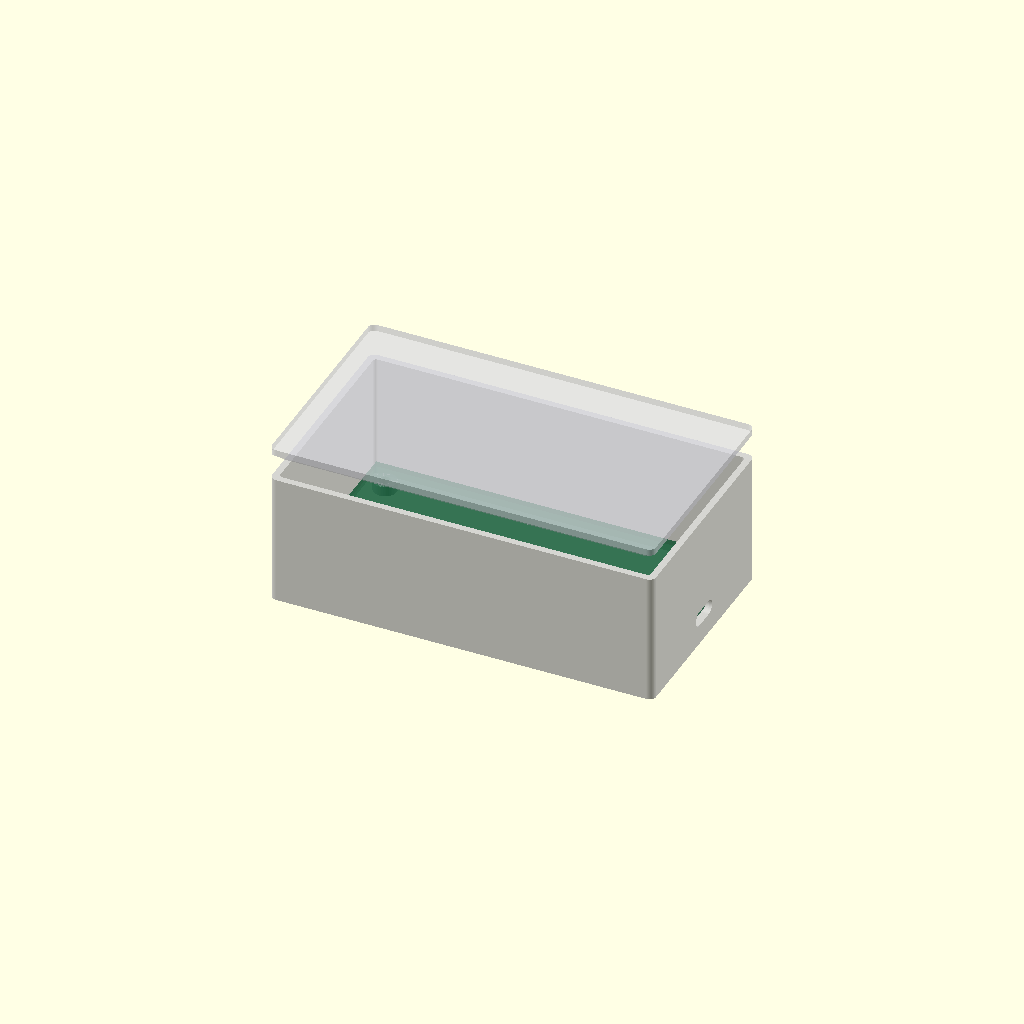
Cell 1 — every parameter at its default value.
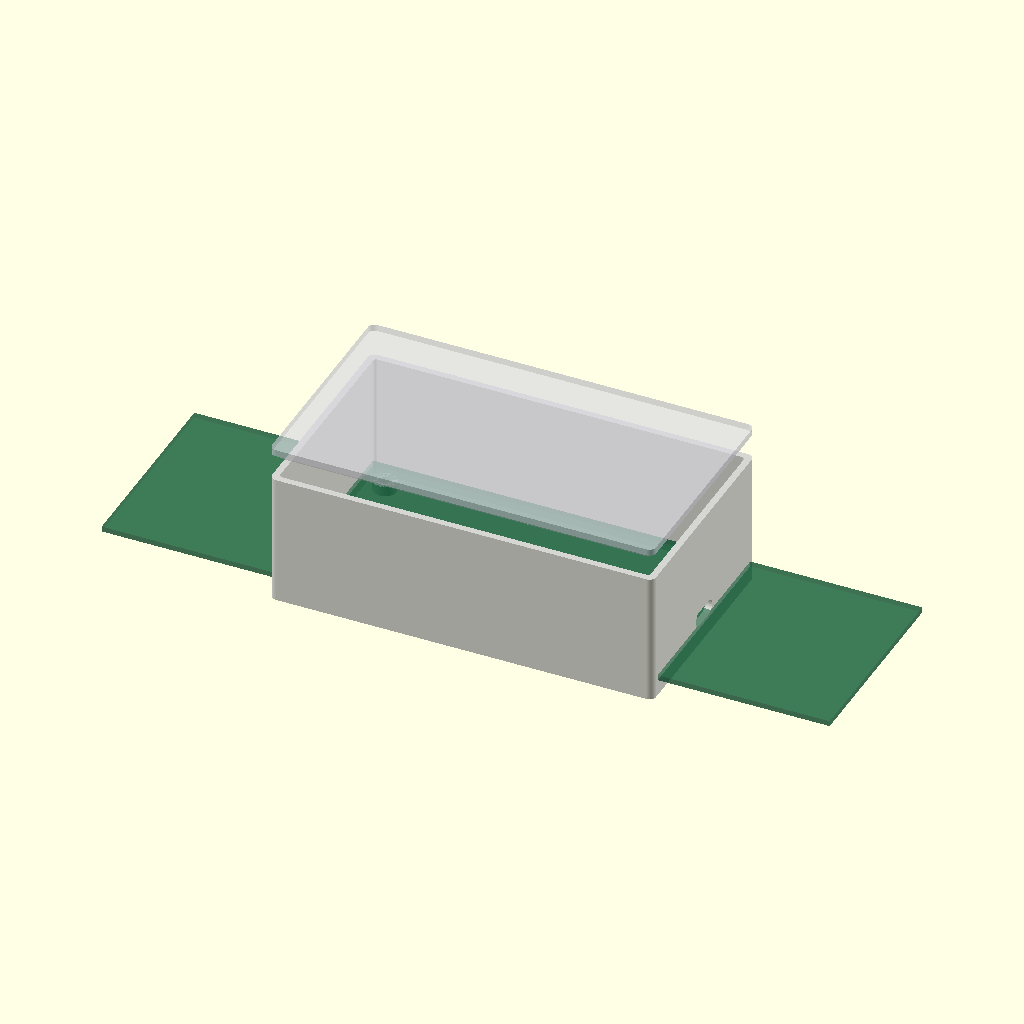
Cell 2: board_x = 220 (everything else at default).
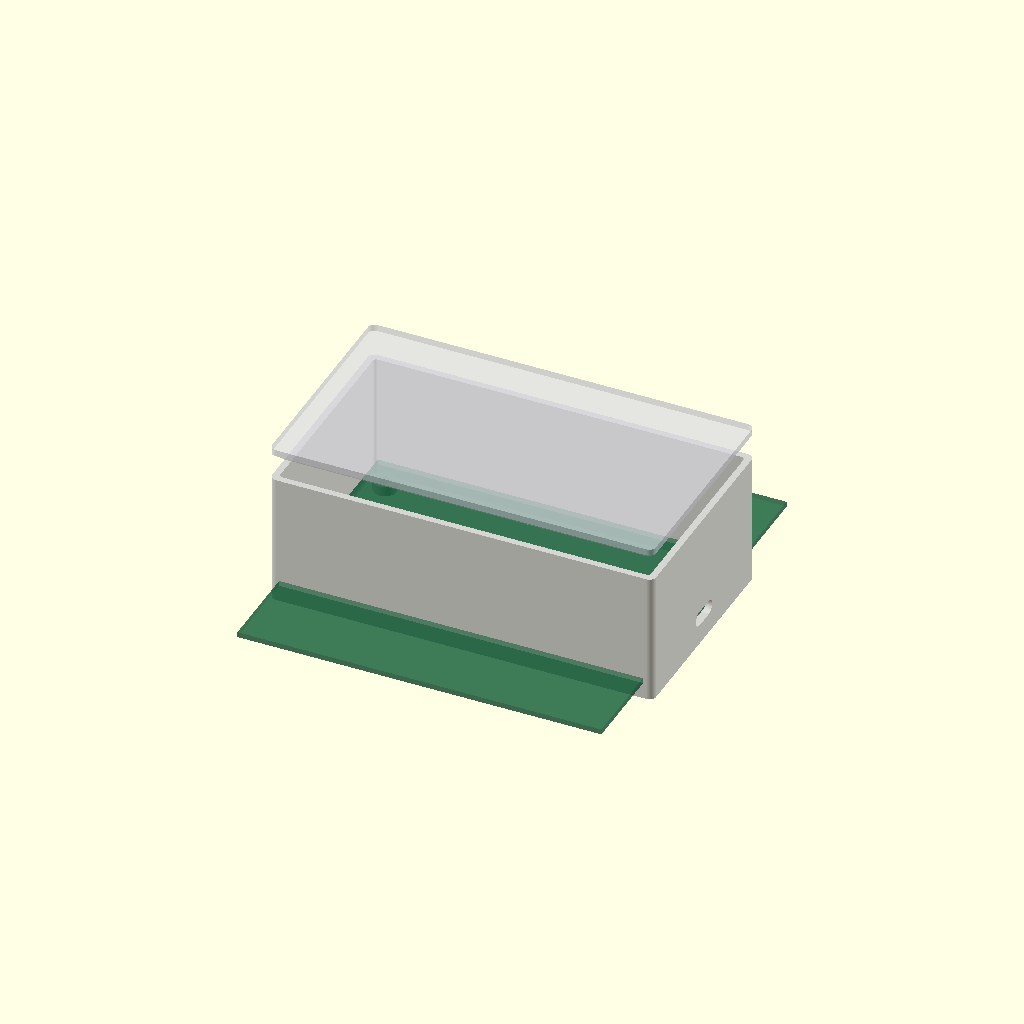
Cell 3: board_y = 120 (everything else at default).
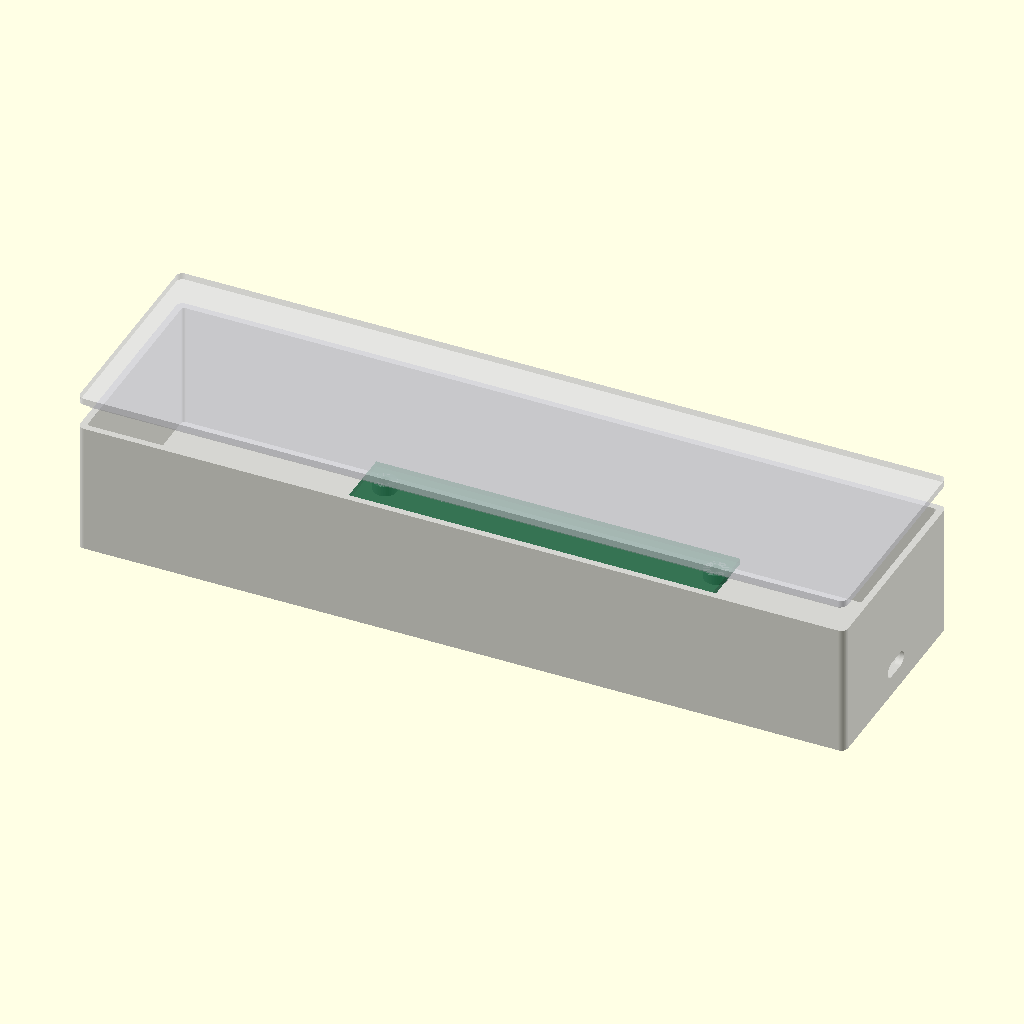
Cell 4: outer_x = 232 (everything else at default).
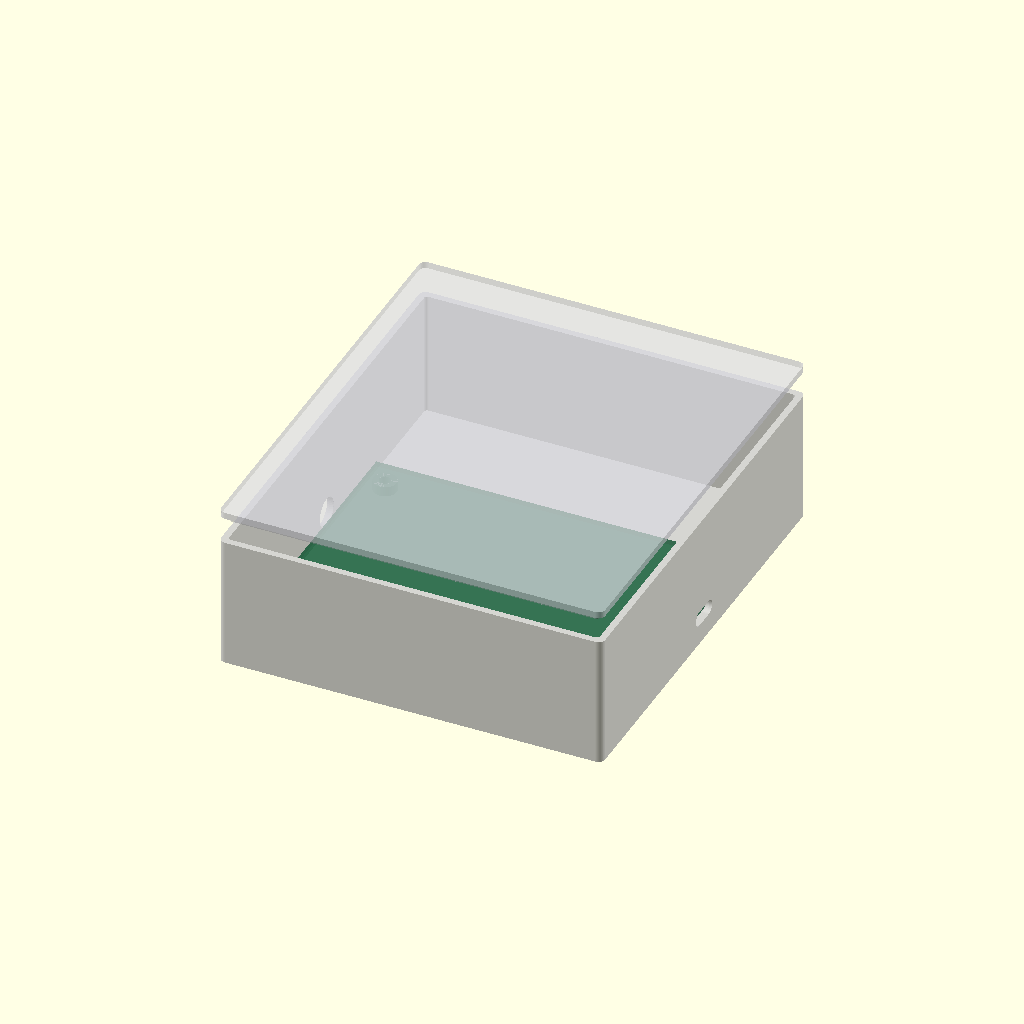
Cell 5: outer_y = 132 (everything else at default).
All cells are drawn from one camera (rotation 55°, 0°, 25°, orthographic, colour scheme Cornfield), so only the parameter changes between them.
The OpenSCAD source (mechanical/enclosure-fit-check.scad):
/*
  USB-C PD charger enclosure — DIMENSIONAL FIT CHECK ONLY.

  This is not a certified, flame-safe or production-ready mains enclosure.
  Final material, wall/rib geometry, cord anchorage, accessibility and thermal
  performance require review and testing by the product safety laboratory.

  Set part to "base", "lid" or "assembly" before exporting an STL/3MF.
*/

$fn = 48;
part = "assembly";

board_x = 110;
board_y = 60;
board_z = 1.6;
outer_x = 116;
outer_y = 66;
base_z = 40;
wall = 2;
lid_z = 2;
corner_r = 2;

standoff_h = 3;
standoff_od = 7;
mount_hole = 3.2;
mount_clearance = 0.25;
mount_xy = [[-50, -25], [-50, 25], [50, -25], [50, 25]];

pcb_floor_z = wall + standoff_h;
port_center_z = pcb_floor_z + board_z + 1.7;
cable_hole_d = 9;
usb_cutout_y = 10.5;
usb_cutout_z = 4.5;

module rounded_xy_box(size, radius) {
  linear_extrude(height = size[2], center = true)
    offset(r = radius)
      square([size[0] - 2 * radius, size[1] - 2 * radius], center = true);
}

module pill_2d(length, height) {
  hull() {
    translate([-(length - height) / 2, 0]) circle(d = height);
    translate([(length - height) / 2, 0]) circle(d = height);
  }
}

module base_shell() {
  difference() {
    translate([0, 0, base_z / 2])
      rounded_xy_box([outer_x, outer_y, base_z], corner_r);

    // Open-top internal cavity; the bottom wall remains intact.
    translate([0, 0, wall + (base_z - wall + 0.2) / 2])
      rounded_xy_box(
        [outer_x - 2 * wall, outer_y - 2 * wall, base_z - wall + 0.2],
        max(corner_r - wall / 2, 0.5)
      );

    // Left-wall cable-gland pilot aperture.
    translate([-outer_x / 2 - 0.1, 0, port_center_z])
      rotate([0, 90, 0]) cylinder(d = cable_hole_d, h = wall + 0.2);

    // Right-wall USB-C pill aperture.
    translate([outer_x / 2 - wall - 0.1, 0, port_center_z])
      rotate([0, 90, 0])
        linear_extrude(height = wall + 0.2)
          rotate(90) pill_2d(usb_cutout_y, usb_cutout_z);
  }

  // Four standoffs match the PCB's non-plated mounting holes.
  for (xy = mount_xy) {
    translate([xy[0], xy[1], wall])
      difference() {
        cylinder(d = standoff_od, h = standoff_h);
        cylinder(d = mount_hole + mount_clearance, h = standoff_h + 0.1);
      }
  }
}

module lid() {
  union() {
    translate([0, 0, lid_z / 2])
      rounded_xy_box([outer_x, outer_y, lid_z], corner_r);

    // Loose locating lip for fit checks; not a certified closure method.
    translate([0, 0, -1])
      difference() {
        rounded_xy_box([outer_x - 2 * wall - 0.4, outer_y - 2 * wall - 0.4, 2], 1);
        rounded_xy_box([outer_x - 4 * wall, outer_y - 4 * wall, 2.2], 0.5);
      }
  }
}

module pcb_mockup() {
  color([0.05, 0.35, 0.2, 0.55])
    translate([0, 0, pcb_floor_z + board_z / 2])
      cube([board_x, board_y, board_z], center = true);
}

if (part == "base") {
  base_shell();
} else if (part == "lid") {
  lid();
} else {
  color([0.75, 0.75, 0.78, 0.65]) base_shell();
  pcb_mockup();
  color([0.85, 0.85, 0.88, 0.45])
    translate([0, 0, base_z + 8]) lid();
}
Customizer parameters (derived from the source; name, type, default, range or options):
part: string, default "assembly"
board_x: number, default 110
board_y: number, default 60
board_z: number, default 1.6
outer_x: number, default 116
outer_y: number, default 66
base_z: number, default 40
wall: number, default 2
lid_z: number, default 2
corner_r: number, default 2
standoff_h: number, default 3
standoff_od: number, default 7
mount_hole: number, default 3.2
mount_clearance: number, default 0.25
cable_hole_d: number, default 9
usb_cutout_y: number, default 10.5
usb_cutout_z: number, default 4.5
